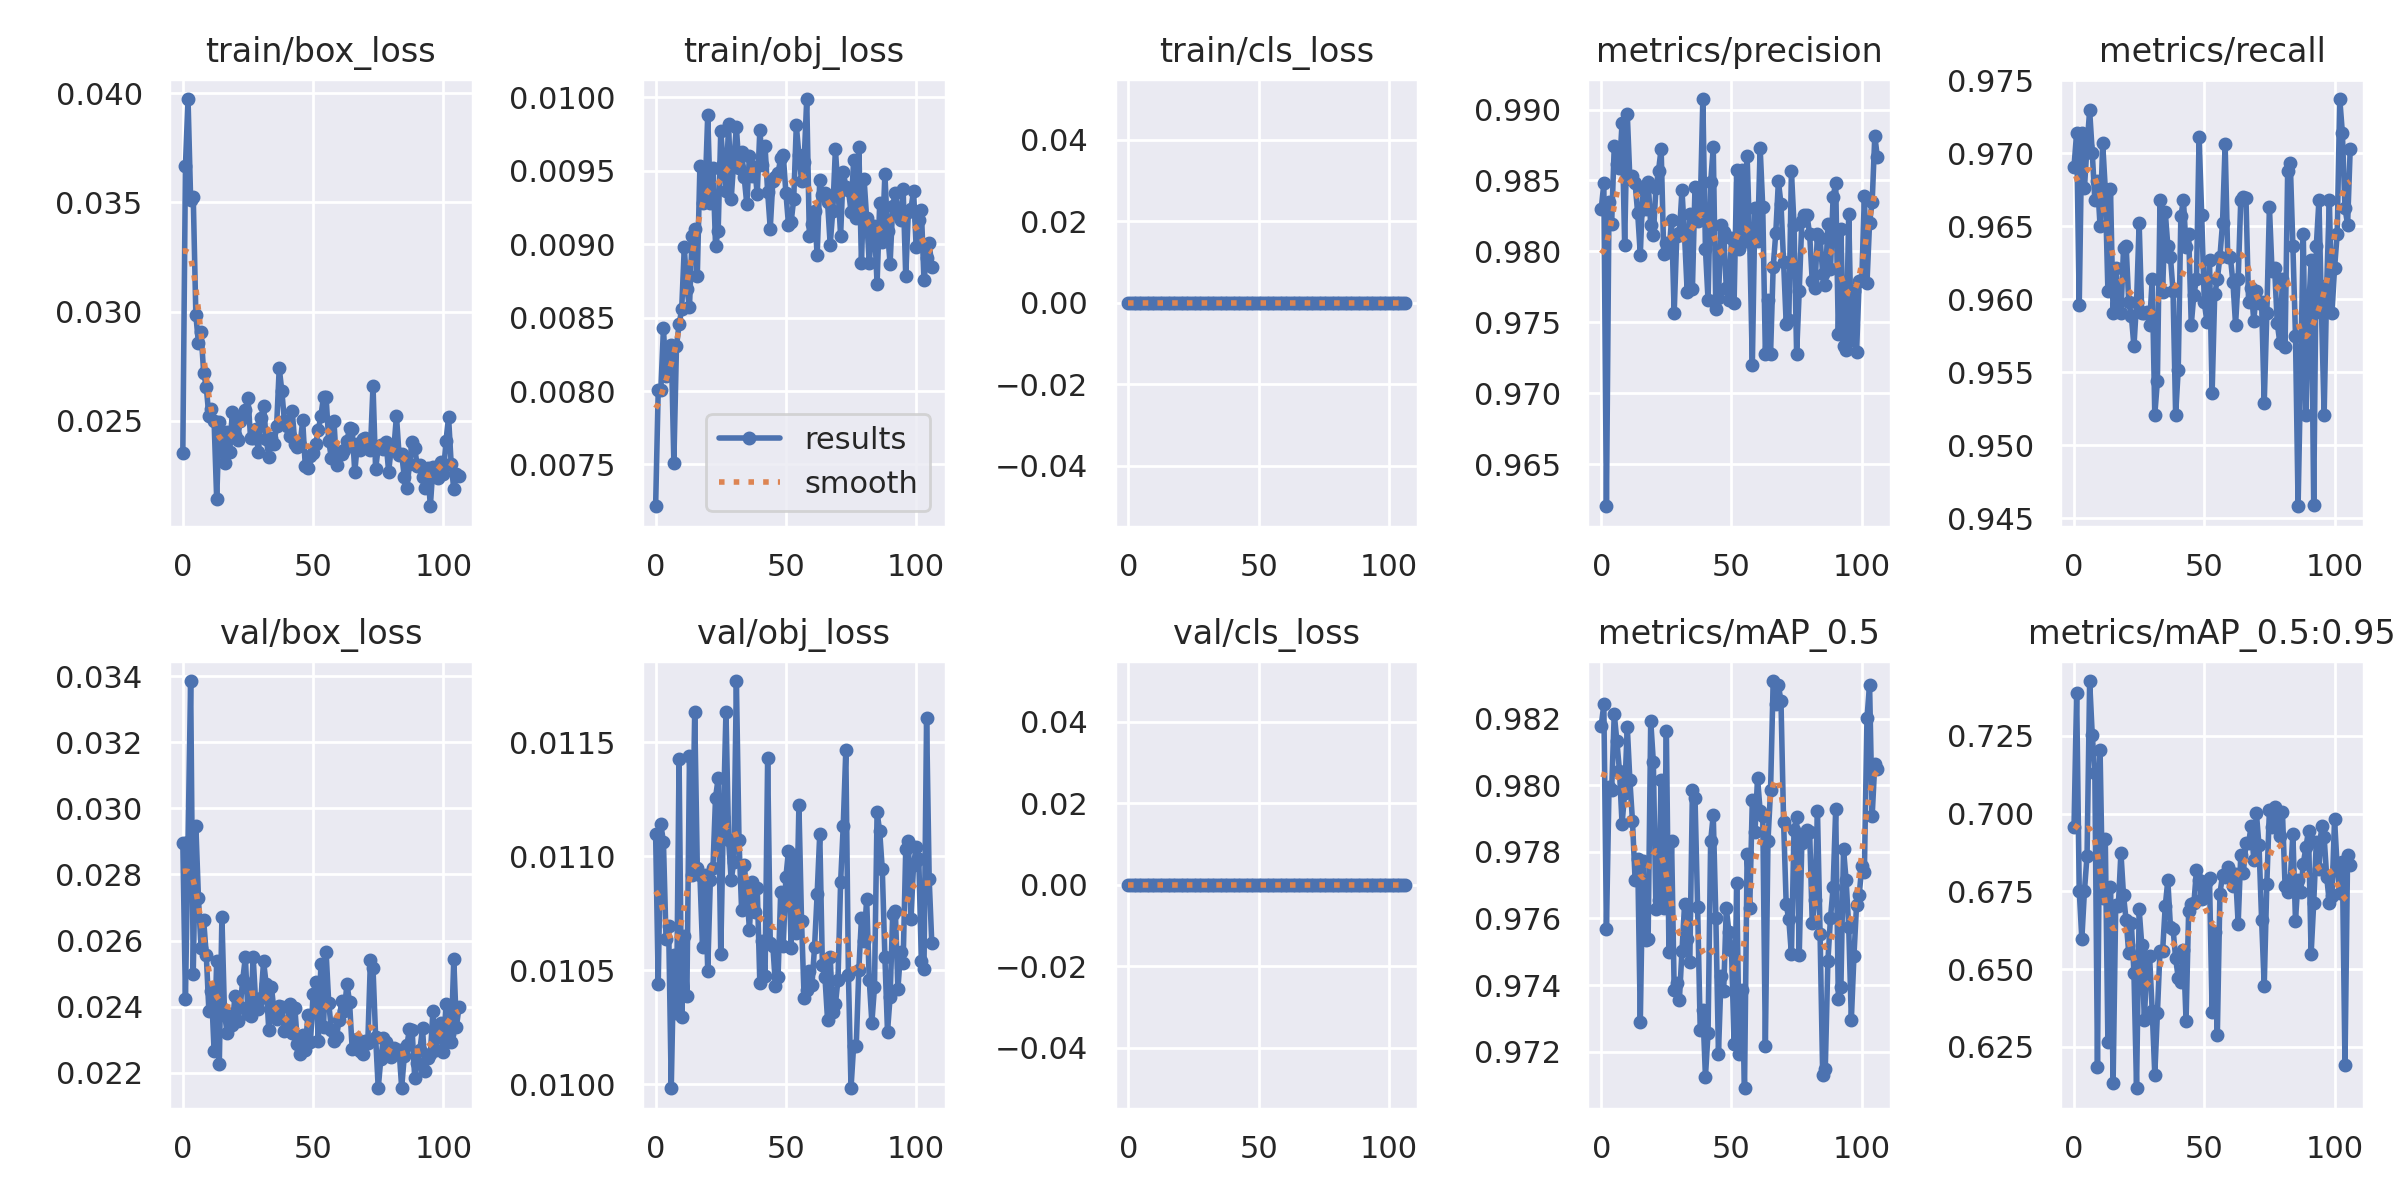

The data file committed next to this chart (first rows):
epoch, train/box_loss, train/obj_loss, train/cls_loss, metrics/precision, metrics/recall, metrics/mAP_0.5, metrics/mAP_0.5:0.95, val/box_loss, val/obj_loss, val/cls_loss, x/lr0, x/lr1, x/lr2
0, 0.02354, 0.007215, 0, 0.983, 0.9691, 0.9818, 0.6956, 0.02895, 0.0111, 0, 0.0946, 0.0006, 0.0006
1, 0.03666, 0.008011, 0, 0.9848, 0.9714, 0.9824, 0.7388, 0.02422, 0.01044, 0, 0.0883, 0.001298, 0.001298
2, 0.03973, 0.008008, 0, 0.962, 0.9596, 0.9757, 0.6753, 0.02897, 0.01114, 0, 0.08199, 0.001995, 0.001995
3, 0.03513, 0.008426, 0, 0.9835, 0.9714, 0.9799, 0.6597, 0.03385, 0.01106, 0, 0.07569, 0.00269, 0.00269
4, 0.03525, 0.008103, 0, 0.982, 0.9676, 0.9798, 0.6751, 0.025, 0.01064, 0, 0.06938, 0.003383, 0.003383
5, 0.02985, 0.0082, 0, 0.9874, 0.9705, 0.9821, 0.6865, 0.02948, 0.01069, 0, 0.06308, 0.004075, 0.004075
6, 0.02855, 0.008316, 0, 0.9861, 0.9729, 0.9813, 0.7426, 0.02728, 0.009983, 0, 0.05676, 0.004764, 0.004764
7, 0.02905, 0.007512, 0, 0.9859, 0.97, 0.9804, 0.7252, 0.02576, 0.01057, 0, 0.05045, 0.005452, 0.005452
8, 0.0272, 0.008304, 0, 0.9891, 0.9668, 0.9788, 0.7131, 0.02661, 0.01031, 0, 0.04414, 0.006139, 0.006139
9, 0.02656, 0.008454, 0, 0.9804, 0.9681, 0.9798, 0.6186, 0.02557, 0.01143, 0, 0.03782, 0.006823, 0.006823
10, 0.02521, 0.008555, 0, 0.9897, 0.965, 0.9818, 0.7203, 0.02387, 0.01029, 0, 0.03151, 0.007506, 0.007506
11, 0.02553, 0.00898, 0, 0.9851, 0.9707, 0.9801, 0.6728, 0.02446, 0.01065, 0, 0.02519, 0.008187, 0.008187
12, 0.025, 0.008692, 0, 0.9853, 0.9675, 0.9789, 0.692, 0.02267, 0.01039, 0, 0.01887, 0.008866, 0.008866
13, 0.02141, 0.008575, 0, 0.9848, 0.9606, 0.9772, 0.6266, 0.02537, 0.01144, 0, 0.01254, 0.009544, 0.009544
14, 0.02495, 0.009055, 0, 0.9827, 0.9675, 0.9778, 0.6765, 0.02226, 0.01092, 0, 0.009827, 0.009827, 0.009827
15, 0.02371, 0.009106, 0, 0.9798, 0.959, 0.9729, 0.6133, 0.02671, 0.01163, 0, 0.009827, 0.009827, 0.009827
16, 0.02308, 0.008786, 0, 0.9845, 0.9621, 0.9777, 0.6705, 0.02381, 0.01095, 0, 0.009814, 0.009814, 0.009814
17, 0.02448, 0.009534, 0, 0.983, 0.9598, 0.9754, 0.6702, 0.02319, 0.01092, 0, 0.009802, 0.009802, 0.009802
18, 0.02359, 0.009283, 0, 0.9849, 0.959, 0.9754, 0.6875, 0.02377, 0.0106, 0, 0.00979, 0.00979, 0.00979
19, 0.02543, 0.009359, 0, 0.9819, 0.9635, 0.9819, 0.6737, 0.02346, 0.01092, 0, 0.009777, 0.009777, 0.009777
20, 0.02435, 0.00988, 0, 0.9811, 0.9637, 0.9807, 0.6657, 0.02431, 0.0105, 0, 0.009765, 0.009765, 0.009765
21, 0.02413, 0.00928, 0, 0.9845, 0.9598, 0.9763, 0.6551, 0.02357, 0.0109, 0, 0.009753, 0.009753, 0.009753
22, 0.025, 0.009522, 0, 0.9857, 0.9589, 0.9766, 0.6648, 0.02397, 0.01095, 0, 0.00974, 0.00974, 0.00974
23, 0.02524, 0.008991, 0, 0.9872, 0.9568, 0.9802, 0.6488, 0.02482, 0.01126, 0, 0.009728, 0.009728, 0.009728
24, 0.02549, 0.009088, 0, 0.9798, 0.9598, 0.9763, 0.6117, 0.02549, 0.01134, 0, 0.009715, 0.009715, 0.009715
25, 0.02606, 0.009769, 0, 0.9806, 0.9652, 0.9816, 0.6692, 0.02378, 0.01057, 0, 0.009703, 0.009703, 0.009703
26, 0.02423, 0.009544, 0, 0.98, 0.959, 0.975, 0.6578, 0.0237, 0.01117, 0, 0.009691, 0.009691, 0.009691
27, 0.02423, 0.009361, 0, 0.9822, 0.959, 0.9783, 0.6335, 0.0255, 0.01163, 0, 0.009678, 0.009678, 0.009678
28, 0.02463, 0.009816, 0, 0.9756, 0.9592, 0.9739, 0.6537, 0.02407, 0.01107, 0, 0.009666, 0.009666, 0.009666
29, 0.02356, 0.009305, 0, 0.9811, 0.9583, 0.9741, 0.6542, 0.02394, 0.0109, 0, 0.009654, 0.009654, 0.009654
30, 0.02513, 0.009571, 0, 0.9813, 0.9614, 0.9736, 0.6367, 0.02426, 0.01097, 0, 0.009641, 0.009641, 0.009641
31, 0.02567, 0.009799, 0, 0.9843, 0.9521, 0.975, 0.6161, 0.02537, 0.01177, 0, 0.009629, 0.009629, 0.009629
32, 0.02416, 0.009522, 0, 0.9811, 0.9544, 0.9764, 0.6359, 0.02467, 0.01107, 0, 0.009616, 0.009616, 0.009616
33, 0.02336, 0.009628, 0, 0.9771, 0.9668, 0.9754, 0.6559, 0.02328, 0.01077, 0, 0.009604, 0.009604, 0.009604
34, 0.02421, 0.009455, 0, 0.9826, 0.9605, 0.9747, 0.6558, 0.0246, 0.01096, 0, 0.009592, 0.009592, 0.009592
35, 0.02396, 0.009272, 0, 0.9773, 0.966, 0.9798, 0.6702, 0.02387, 0.01085, 0, 0.009579, 0.009579, 0.009579
36, 0.02476, 0.0096, 0, 0.9846, 0.9637, 0.9796, 0.6786, 0.02363, 0.01068, 0, 0.009567, 0.009567, 0.009567
37, 0.02742, 0.009463, 0, 0.9821, 0.9629, 0.9763, 0.6637, 0.02401, 0.01089, 0, 0.009555, 0.009555, 0.009555
38, 0.02637, 0.009527, 0, 0.983, 0.9606, 0.9727, 0.663, 0.02398, 0.01076, 0, 0.009542, 0.009542, 0.009542
39, 0.02499, 0.009341, 0, 0.9907, 0.9521, 0.9732, 0.6535, 0.02326, 0.01086, 0, 0.00953, 0.00953, 0.00953
40, 0.02474, 0.009778, 0, 0.9802, 0.9552, 0.9712, 0.6472, 0.0233, 0.01044, 0, 0.009517, 0.009517, 0.009517
41, 0.02431, 0.009542, 0, 0.9766, 0.9657, 0.9726, 0.6459, 0.02409, 0.01063, 0, 0.009505, 0.009505, 0.009505
42, 0.02544, 0.009668, 0, 0.9849, 0.9668, 0.9783, 0.6561, 0.02321, 0.01047, 0, 0.009493, 0.009493, 0.009493
43, 0.02393, 0.009355, 0, 0.9873, 0.9636, 0.9791, 0.6334, 0.02396, 0.01143, 0, 0.00948, 0.00948, 0.00948
44, 0.02379, 0.009107, 0, 0.9759, 0.9645, 0.976, 0.6688, 0.02288, 0.01062, 0, 0.009468, 0.009468, 0.009468
45, 0.02388, 0.009434, 0, 0.9767, 0.9583, 0.9719, 0.6709, 0.02257, 0.01061, 0, 0.009456, 0.009456, 0.009456
46, 0.02502, 0.009458, 0, 0.9818, 0.9603, 0.9743, 0.6711, 0.02314, 0.01043, 0, 0.009443, 0.009443, 0.009443
47, 0.02294, 0.009486, 0, 0.9814, 0.9614, 0.9738, 0.6817, 0.0227, 0.01047, 0, 0.009431, 0.009431, 0.009431
48, 0.02283, 0.009585, 0, 0.9774, 0.9711, 0.9763, 0.6787, 0.02375, 0.01084, 0, 0.009418, 0.009418, 0.009418
49, 0.0234, 0.009607, 0, 0.9766, 0.9658, 0.9756, 0.6725, 0.02293, 0.01061, 0, 0.009406, 0.009406, 0.009406
50, 0.02353, 0.00935, 0, 0.981, 0.9598, 0.9751, 0.6744, 0.02437, 0.01091, 0, 0.009394, 0.009394, 0.009394
51, 0.02392, 0.009133, 0, 0.9764, 0.9585, 0.9722, 0.6784, 0.02473, 0.01103, 0, 0.009381, 0.009381, 0.009381
52, 0.02458, 0.009148, 0, 0.9858, 0.9627, 0.9771, 0.6792, 0.02295, 0.0106, 0, 0.009369, 0.009369, 0.009369
53, 0.02522, 0.009307, 0, 0.9801, 0.9536, 0.9719, 0.6362, 0.02528, 0.01101, 0, 0.009357, 0.009357, 0.009357
54, 0.02611, 0.009809, 0, 0.9857, 0.9603, 0.9738, 0.6619, 0.02339, 0.01066, 0, 0.009344, 0.009344, 0.009344
55, 0.02608, 0.009606, 0, 0.9807, 0.9614, 0.9709, 0.6287, 0.02564, 0.01123, 0, 0.009332, 0.009332, 0.009332
56, 0.02407, 0.009432, 0, 0.9867, 0.9629, 0.9779, 0.6742, 0.02412, 0.01072, 0, 0.009319, 0.009319, 0.009319
57, 0.02331, 0.009563, 0, 0.9807, 0.9652, 0.9763, 0.6802, 0.0233, 0.01038, 0, 0.009307, 0.009307, 0.009307
58, 0.025, 0.009989, 0, 0.972, 0.9706, 0.9796, 0.6798, 0.02297, 0.01041, 0, 0.009295, 0.009295, 0.009295
59, 0.02298, 0.009055, 0, 0.983, 0.9629, 0.9786, 0.6827, 0.02309, 0.0105, 0, 0.009282, 0.009282, 0.009282
... 47 more rows
